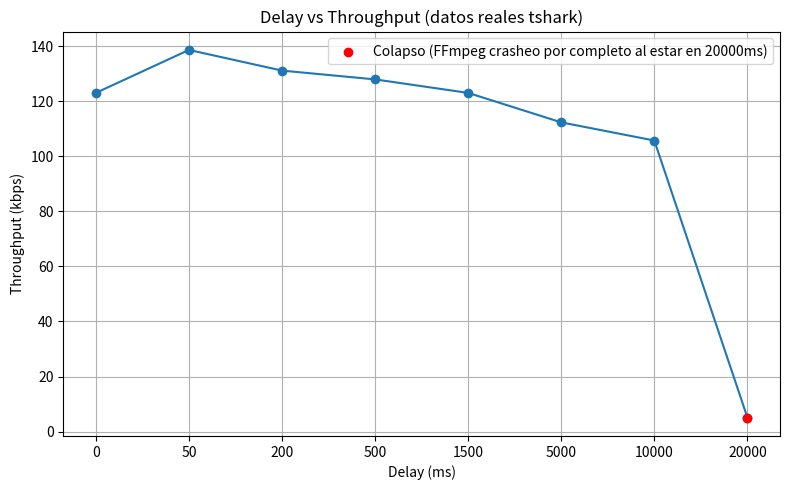

Write Python code to recreate this figure.
import matplotlib.pyplot as plt


delay_ms = [0, 50, 200, 500, 1500, 5000, 10000, 20000]
throughput_kbps = [123, 138.6, 131.1, 127.9, 123.0, 112.3, 105.7, 5.1]

labels = [str(d) for d in delay_ms]

plt.figure(figsize=(8, 5))
plt.plot(labels, throughput_kbps, marker='o')

plt.scatter([labels[-1]], [throughput_kbps[-1]], color='red', zorder=5,
            label='Colapso (FFmpeg crasheo por completo al estar en 20000ms)')

plt.title('Delay vs Throughput (datos reales tshark)')
plt.xlabel('Delay (ms)')
plt.ylabel('Throughput (kbps)')
plt.legend()
plt.grid(True)
plt.tight_layout()
plt.savefig('grafico_delay_vs_throughput.png', dpi=200)
print("Guardado: grafico_delay_vs_throughput.png")
